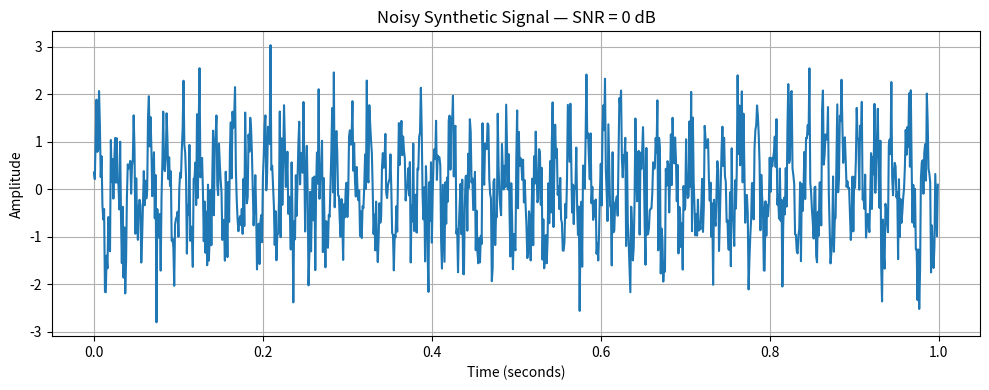

Here is the Python script that generated this plot:
import numpy as np
import matplotlib.pyplot as plt


# -----------------------------
# Signal parameters
# -----------------------------

SAMPLE_RATE = 1000
DURATION = 1.0
SIGNAL_FREQUENCY = 50

RANDOM_SEED = 42


# -----------------------------
# Generate clean signal
# -----------------------------

def generate_clean_signal():

    time = np.arange(
        0,
        DURATION,
        1 / SAMPLE_RATE
    )

    signal = np.sin(
        2 * np.pi * SIGNAL_FREQUENCY * time
    )

    return time, signal


# -----------------------------
# Add controlled noise
# -----------------------------

def add_noise(signal, snr_db):

    signal_power = np.mean(signal ** 2)

    snr_linear = 10 ** (snr_db / 10)

    noise_power = signal_power / snr_linear

    noise = np.random.normal(
        0,
        np.sqrt(noise_power),
        size=len(signal)
    )

    noisy_signal = signal + noise

    return noisy_signal


# -----------------------------
# Test the functions
# -----------------------------

if __name__ == "__main__":

    np.random.seed(RANDOM_SEED)

    time, signal = generate_clean_signal()

    snr_db = 0

    noisy_signal = add_noise(
        signal,
        snr_db
    )

    plt.figure(figsize=(10, 4))

    plt.plot(
        time,
        noisy_signal
    )

    plt.title(
        f"Noisy Synthetic Signal — SNR = {snr_db} dB"
    )

    plt.xlabel("Time (seconds)")
    plt.ylabel("Amplitude")

    plt.grid(True)
    plt.tight_layout()

    plt.show()
